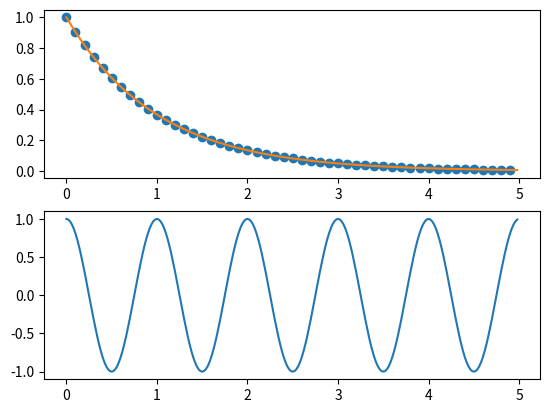

Write Python code to recreate this figure.
from matplotlib import pyplot as plt
from matplotlib import style
# style.use("ggplot")
# x1 = [1,2,3]
# y1 = [4,7,2]
# x2 = [2,3,4]
# y2 = [5,1,6]
# plt.plot(x1, y1, "g", label="line one", linewidth=5)
# plt.plot(x2, y2, "b", label="line two", linewidth=5)
# plt.title("Distance-Time Graph")
# plt.xlabel("Time")
# plt.ylabel("Distance")
# plt.legend()
# plt.grid(True, color="k")
# plt.show()

# plt.bar([1,3,5,7,9],[4,3,6,8,2], label="Python")
# plt.bar([2,4,6,8,10],[3,2,7,2,5], label="Java", color="g")
# plt.legend()
# plt.xlabel("Time")
# plt.ylabel("Salary")
# plt.title("Salary-Time Graph")
# plt.show()

# ages = [12,32,45,42,54,23,34,44,35,34,43,64,21]
# bins = [10, 20, 30, 40, 50, 60, 70, 80]
# plt.hist(ages, bins, histtype="bar", rwidth=0.8)
# plt.legend()
# plt.xlabel('x')
# plt.ylabel('y')
# plt.title("Title- Histogram")
# plt.show()

# x = [1,2,3,5,6,7]
# y = [2,3,5,7,4,9]
# plt.scatter(x, y, label='skitscat', color="k")
# plt.xlabel('x')
# plt.ylabel('y')
# plt.title("Title- Scatter Plot")
# plt.legend()
# plt.show()

# days = [1,2,3,4,5]
# sleep = [2,3,4,5,1]
# eat = [5,6,7,8,9]
# work = [5,6,7,8,6]
# play = [1,2,1,2,1]
# plt.plot([],[], color='m', label="sleep", linewidth=5)
# plt.plot([],[], color='g', label="eat", linewidth=5)
# plt.plot([],[], color='b', label="work", linewidth=5)
# plt.plot([],[], color='c', label="play", linewidth=5)
# plt.stackplot(days, sleep, eat, work, play, colors=['m','g','b','c'])
# plt.legend()
# plt.title("Days Schedule")
# plt.xlabel('x')
# plt.ylabel('y')
# plt.show()

# slices = [7,2,2,13]
# activities = ['sleep', 'eat', 'work', 'play']
# cols = ['m','g','b','c']
# plt.pie(slices,
#         labels=activities,
#         colors=cols,
#         startangle=90,
#         shadow=True,
#         explode=(0,0.1,0,0),
#         autopct='%1.1f%%')
# plt.show()

import numpy as np
def f(t):
    return np.exp(-t) * np.cos(2*np.pi*2)

t1 = np.arange(0, 5, 0.1)
t2 = np.arange(0, 5, 0.02)
plt.subplot(211)
plt.plot(t1, f(t1), 'o', t2, f(t2))
plt.subplot(212)
plt.plot(t2, np.cos(2*np.pi*t2))
plt.show()